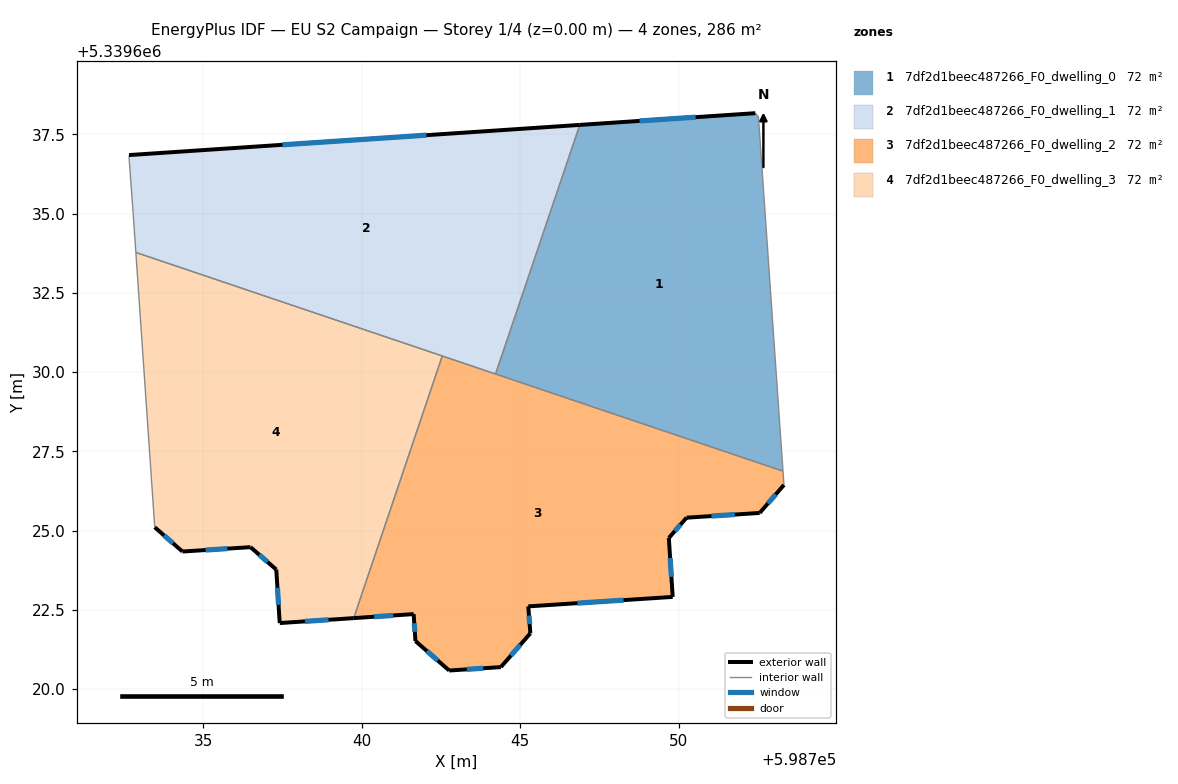
=== STOREY PLAN SPEC (per zone: floor XY polygon, exterior-wall plan segments, windows/doors) ===
zone 1: 7df2d1beec487266_F0_dwelling_0  (71.6 m²)
  floor: (598752.52, 5339638.05) (598753.29, 5339626.88) (598744.22, 5339629.94) (598746.88, 5339637.80) (598752.42, 5339638.17)
  exterior wall: (598752.42, 5339638.17) – (598746.88, 5339637.80)  [5.5 m]
    window: (598750.53, 5339638.04) – (598748.76, 5339637.92)  [1.7 m²]
  interior walls: 4
zone 2: 7df2d1beec487266_F0_dwelling_1  (71.6 m²)
  floor: (598746.88, 5339637.80) (598744.22, 5339629.94) (598732.88, 5339633.78) (598732.79, 5339635.03) (598732.67, 5339636.68) (598732.67, 5339636.85)
  exterior wall: (598746.88, 5339637.80) – (598732.67, 5339636.85)  [14.2 m]
    window: (598742.04, 5339637.47) – (598737.50, 5339637.17)  [4.4 m²]
  interior walls: 6
zone 3: 7df2d1beec487266_F0_dwelling_2  (71.6 m²)
  floor: (598753.29, 5339626.88) (598753.32, 5339626.44) (598752.55, 5339625.56) (598750.25, 5339625.41) (598749.69, 5339624.77) (598749.81, 5339622.91) (598745.26, 5339622.61) (598745.32, 5339621.76) (598744.39, 5339620.70) (598742.76, 5339620.59) (598741.70, 5339621.52) (598741.64, 5339622.37) (598739.75, 5339622.24) (598742.54, 5339630.51)
  exterior wall: (598742.76, 5339620.59) – (598744.39, 5339620.70)  [1.6 m]
    window: (598743.32, 5339620.63) – (598743.84, 5339620.66)  [0.5 m²]
  exterior wall: (598741.70, 5339621.52) – (598742.76, 5339620.59)  [1.4 m]
    window: (598742.06, 5339621.20) – (598742.40, 5339620.91)  [0.4 m²]
  exterior wall: (598741.64, 5339622.37) – (598741.70, 5339621.52)  [0.9 m]
    window: (598741.66, 5339622.08) – (598741.68, 5339621.81)  [0.3 m²]
  exterior wall: (598739.75, 5339622.24) – (598741.64, 5339622.37)  [1.9 m]
    window: (598740.39, 5339622.29) – (598741.00, 5339622.33)  [0.6 m²]
  exterior wall: (598752.55, 5339625.56) – (598753.32, 5339626.44)  [1.2 m]
    window: (598752.81, 5339625.86) – (598753.06, 5339626.14)  [0.4 m²]
  exterior wall: (598750.25, 5339625.41) – (598752.55, 5339625.56)  [2.3 m]
    window: (598751.03, 5339625.46) – (598751.77, 5339625.51)  [0.7 m²]
  exterior wall: (598749.69, 5339624.77) – (598750.25, 5339625.41)  [0.8 m]
    window: (598749.88, 5339624.99) – (598750.06, 5339625.19)  [0.3 m²]
  exterior wall: (598749.81, 5339622.91) – (598749.69, 5339624.77)  [1.9 m]
    window: (598749.77, 5339623.54) – (598749.73, 5339624.14)  [0.6 m²]
  exterior wall: (598745.26, 5339622.61) – (598749.81, 5339622.91)  [4.6 m]
    window: (598746.81, 5339622.71) – (598748.26, 5339622.81)  [1.4 m²]
  exterior wall: (598745.32, 5339621.76) – (598745.26, 5339622.61)  [0.9 m]
    window: (598745.30, 5339622.05) – (598745.28, 5339622.32)  [0.3 m²]
  exterior wall: (598744.39, 5339620.70) – (598745.32, 5339621.76)  [1.4 m]
    window: (598744.71, 5339621.06) – (598745.00, 5339621.40)  [0.4 m²]
  interior walls: 4
zone 4: 7df2d1beec487266_F0_dwelling_3  (71.6 m²)
  floor: (598742.54, 5339630.51) (598739.75, 5339622.24) (598737.42, 5339622.09) (598737.31, 5339623.77) (598736.49, 5339624.48) (598734.35, 5339624.34) (598733.47, 5339625.11) (598732.88, 5339633.78)
  exterior wall: (598736.49, 5339624.48) – (598737.31, 5339623.77)  [1.1 m]
    window: (598736.77, 5339624.24) – (598737.03, 5339624.01)  [0.3 m²]
  exterior wall: (598734.35, 5339624.34) – (598736.49, 5339624.48)  [2.2 m]
    window: (598735.08, 5339624.39) – (598735.76, 5339624.43)  [0.7 m²]
  exterior wall: (598733.47, 5339625.11) – (598734.35, 5339624.34)  [1.2 m]
    window: (598733.77, 5339624.85) – (598734.05, 5339624.60)  [0.4 m²]
  exterior wall: (598737.42, 5339622.09) – (598739.75, 5339622.24)  [2.3 m]
    window: (598738.21, 5339622.14) – (598738.96, 5339622.19)  [0.7 m²]
  exterior wall: (598737.31, 5339623.77) – (598737.42, 5339622.09)  [1.7 m]
    window: (598737.34, 5339623.20) – (598737.38, 5339622.66)  [0.5 m²]
  interior walls: 3

=== DERIVED (storey summary) ===
Building: EU S2 Campaign
Storey: 1 of 4  (floor level z = 0.00 m)
Storey gross floor area: 286.4 m²
Zones on this storey: 4
  - 7df2d1beec487266_F0_dwelling_0: floor 71.6 m²; exterior wall 5.5 m (16.6 m²); 1 window(s) 1.7 m²; WWR 10.2%
  - 7df2d1beec487266_F0_dwelling_1: floor 71.6 m²; exterior wall 14.2 m (42.7 m²); 1 window(s) 4.4 m²; WWR 10.2%
  - 7df2d1beec487266_F0_dwelling_2: floor 71.6 m²; exterior wall 18.8 m (56.4 m²); 11 window(s) 5.8 m²; WWR 10.2%
  - 7df2d1beec487266_F0_dwelling_3: floor 71.6 m²; exterior wall 8.4 m (25.3 m²); 5 window(s) 2.6 m²; WWR 10.2%
Zone adjacency (shared interzone walls):
  - 7df2d1beec487266_F0_dwelling_0 ↔ 7df2d1beec487266_F0_dwelling_1
  - 7df2d1beec487266_F0_dwelling_0 ↔ 7df2d1beec487266_F0_dwelling_2
  - 7df2d1beec487266_F0_dwelling_1 ↔ 7df2d1beec487266_F0_dwelling_2
  - 7df2d1beec487266_F0_dwelling_1 ↔ 7df2d1beec487266_F0_dwelling_3
  - 7df2d1beec487266_F0_dwelling_2 ↔ 7df2d1beec487266_F0_dwelling_3